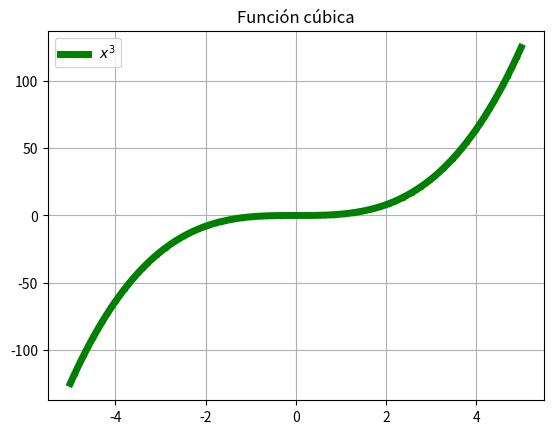

Source code (Python):
import matplotlib.pyplot as plt
import numpy as np 

x = np.linspace(-5,5,100)
y = x**3
plt.plot(x,y, "g.-", label ="$x^3$", linewidth = 5)
plt.title("Función cúbica")
plt.legend()
plt.grid()
plt.show()


